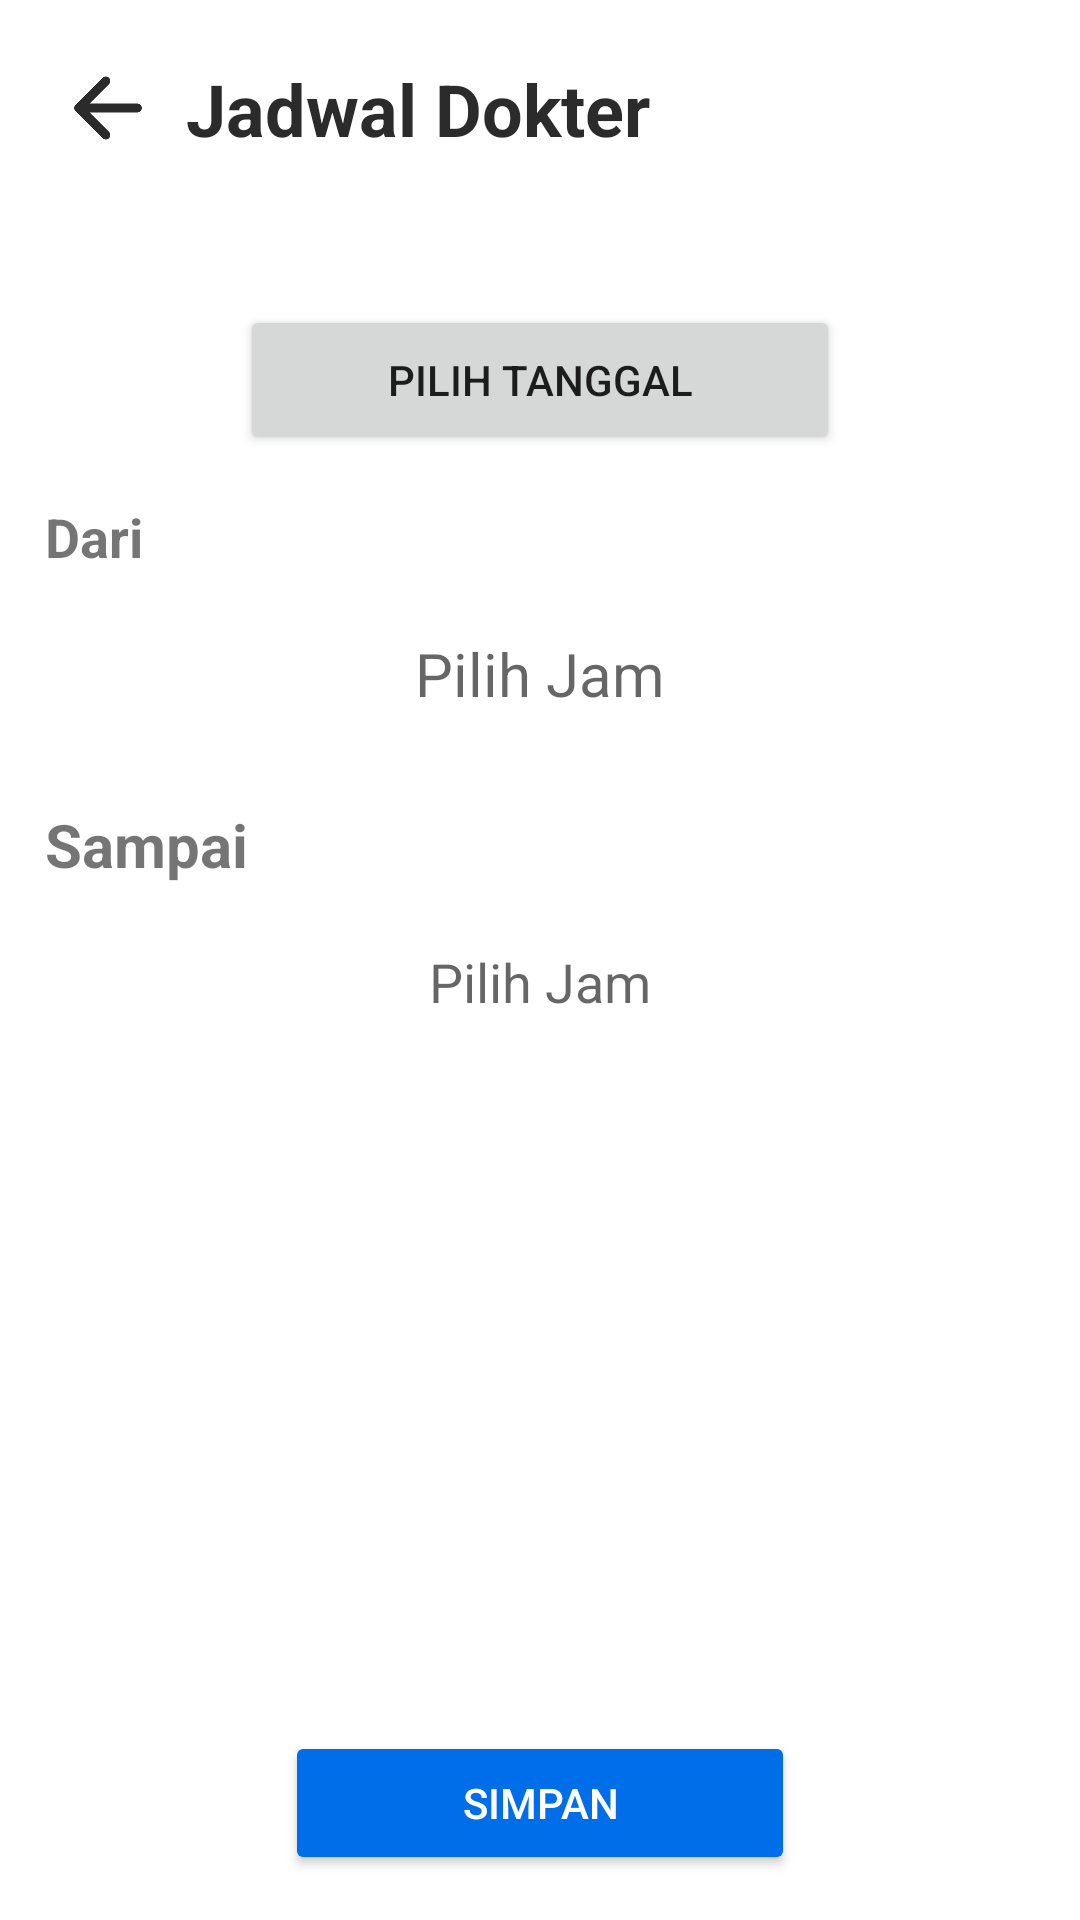

Android layout source for this screen:
<!-- AndroidManifest.xml: application theme Theme.Qlinikku -->
<!-- res/layout/activity_tambah_jadwal_dokter.xml -->
<?xml version="1.0" encoding="utf-8"?>
<RelativeLayout xmlns:android="http://schemas.android.com/apk/res/android"
    xmlns:app="http://schemas.android.com/apk/res-auto"
    xmlns:tools="http://schemas.android.com/tools"
    android:layout_width="match_parent"
    android:layout_height="match_parent"
    tools:context=".TambahJadwalDokter">
    <LinearLayout
        android:layout_width="match_parent"
        android:layout_height="match_parent"
        android:orientation="vertical" >

        <LinearLayout
            android:id="@+id/listDataTitle"
            android:layout_marginEnd="20dp"
            android:layout_marginStart="20dp"
            android:layout_width="match_parent"
            android:layout_height="wrap_content"
            android:gravity="center_vertical"
            android:layout_marginTop="20dp"
            android:orientation="horizontal">
            <ImageButton
                android:layout_width="32dp"
                android:layout_height="32dp"
                android:background="@drawable/back_arrow"
                android:onClick="jadwalDokterBackToHome"
                android:scaleType="fitCenter" />

            <TextView
                android:layout_width="match_parent"
                android:layout_height="wrap_content"
                android:layout_marginStart="10dp"
                android:text="Jadwal Dokter"
                android:textColor="@color/black"
                android:textStyle="bold"
                android:textSize="24sp" />

        </LinearLayout>

        <LinearLayout
            android:layout_width="match_parent"
            android:layout_height="match_parent"
            android:orientation="vertical"
            android:padding="15dp">

            <TextView
                android:id="@+id/show_selected_date"
                android:layout_width="wrap_content"
                android:layout_height="wrap_content"
                android:layout_gravity="center"
                android:text=""
                android:textSize="18sp" />

            <Button
                android:id="@+id/btnPilihTanggal"
                android:layout_width="200dp"
                android:layout_height="50dp"
                android:text="Pilih Tanggal"
                android:layout_marginTop="10dp"
                android:layout_gravity="center_horizontal"/>

            <LinearLayout
                android:layout_width="match_parent"
                android:layout_height="wrap_content"
                android:orientation="vertical"
                android:layout_marginTop="15dp">

                <TextView
                    android:layout_width="wrap_content"
                    android:layout_height="wrap_content"
                    android:text="Dari"
                    android:textStyle="bold"
                    android:textSize="18sp" />

                <TextView
                    android:id="@+id/timer1"
                    android:layout_width="match_parent"
                    android:layout_height="wrap_content"
                    android:hint="Pilih Jam"
                    android:padding="15sp"
                    android:textSize="20sp"
                    android:gravity="center"
                    android:elevation="8dp"
                    android:layout_marginTop="5sp"
                    android:background="@drawable/rectangle_outline"
                    app:drawableTopCompat="@drawable/ic_timer" />


            </LinearLayout>

            <LinearLayout
                android:layout_width="match_parent"
                android:layout_height="wrap_content"
                android:orientation="vertical"
                android:layout_marginTop="15dp">

                <TextView
                    android:layout_width="wrap_content"
                    android:layout_height="wrap_content"
                    android:text="Sampai"
                    android:textStyle="bold"
                    android:textSize="20sp" />

                <TextView
                    android:id="@+id/timer2"
                    android:layout_width="match_parent"
                    android:layout_height="wrap_content"
                    android:hint="Pilih Jam"
                    android:padding="15sp"
                    android:textSize="18sp"
                    android:gravity="center"
                    android:elevation="8dp"
                    android:layout_marginTop="5sp"
                    android:background="@drawable/rectangle_outline"
                    app:drawableTopCompat="@drawable/ic_timer" />

            </LinearLayout>

            <RelativeLayout
                android:layout_width="match_parent"
                android:layout_height="match_parent"
                android:gravity="bottom"
                android:paddingLeft="80dp"
                android:paddingRight="80dp">

                <Button
                    android:id="@+id/confirm_btn"
                    android:layout_width="match_parent"
                    android:layout_height="wrap_content"
                    android:text="Simpan"
                    android:textColor="@color/white"
                    app:backgroundTint="@color/primary" />

            </RelativeLayout>

        </LinearLayout>

    </LinearLayout>
</RelativeLayout>
<!-- resources referenced by this layout -->
<resources>
  <color name="black">#FF2b2b2b</color>
  <color name="primary">#FF006EE9</color>
  <color name="white">#FFFFFFFF</color>
  <!-- drawable back_arrow: png bitmap (drawable, 4735 bytes) -->
  <style name="Theme.Qlinikku" parent="Theme.MaterialComponents.Light.DarkActionBar">
          
          <item name="colorPrimary">@color/primary</item>
          <item name="colorPrimaryVariant">@color/purple_700</item>
          <item name="colorOnPrimary">@color/white</item>
          
          <item name="colorSecondary">@color/teal_200</item>
          <item name="colorSecondaryVariant">@color/teal_700</item>
          <item name="colorOnSecondary">@color/black</item>
          
          <item name="android:statusBarColor">?attr/colorPrimaryVariant</item>
          <item name="materialCalendarStyle">@style/Widget.MaterialComponents.MaterialCalendar</item>
          <item name="materialCalendarFullscreenTheme">@style/ThemeOverlay.MaterialComponents.MaterialCalendar.Fullscreen</item>
          <item name="materialCalendarTheme">@style/ThemeOverlay.MaterialComponents.MaterialCalendar</item>
          <item name="android:forceDarkAllowed" tools:targetApi="q">false</item>
          
      </style>
  <color name="purple_700">#FF3700B3</color>
  <color name="teal_200">#FF03DAC5</color>
  <color name="teal_700">#FF018786</color>
</resources>
